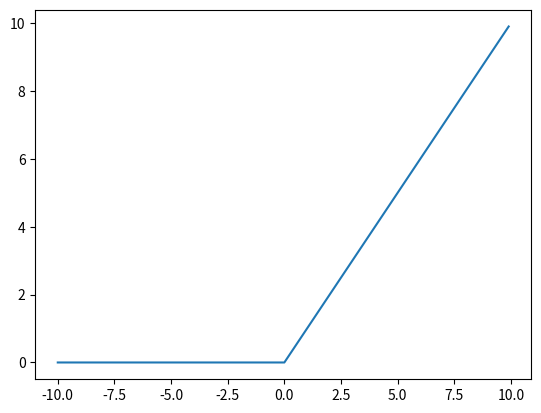

This chart was generated by the following Python code:
import matplotlib.pyplot as plt
from matplotlib.pyplot import axis
import numpy as np
#plt.axis([-10, 10, -1, 1])
axis('on')
def sigmoid(x):
    return 1. / (1. + np.exp(-x))
 
def plot_sigmoid():
    x = np.arange(-10, 10, 0.1)
    y = sigmoid(x)
    plt.plot(x, y)
    print(x,y)
    plt.show()

def tanh(x):
    return (np.exp(x)-np.exp(-x))/(np.exp(x)+np.exp(-x))
 
def plot_tanh():
    x=np.arange(-10,10,0.1)
    y=tanh(x)
    plt.plot(x,y)
    plt.show()
def relu(x):
    return np.maximum(0,x)
 
def plot_relu():
    x=np.arange(-10,10,0.1)
    y=relu(x)
    plt.plot(x,y)
    plt.show()
plot_relu()
